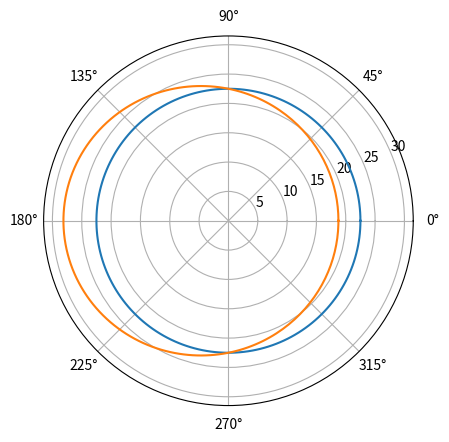

This figure's Python source:
import numpy as np
import matplotlib.pyplot as pl

# Orbit Equation Plotter


def orbit_equation_r(h, mu, e, theta):
    A = h**2 / mu
    B = 1 + e * np.cos(theta)
    return A / B


theta_array = np.linspace(0, 2 * np.pi, 200)
r_array = [orbit_equation_r(30, 40, 0, theta) for theta in theta_array]
r_array_1 = [orbit_equation_r(30, 40, 0.2, theta) for theta in theta_array]

fig, ax = pl.subplots(subplot_kw={"projection": "polar"})
ax.plot(theta_array, r_array)
ax.plot(theta_array, r_array_1)
ax.set_rmax(1.4 * max((r_array)))
pl.show()
